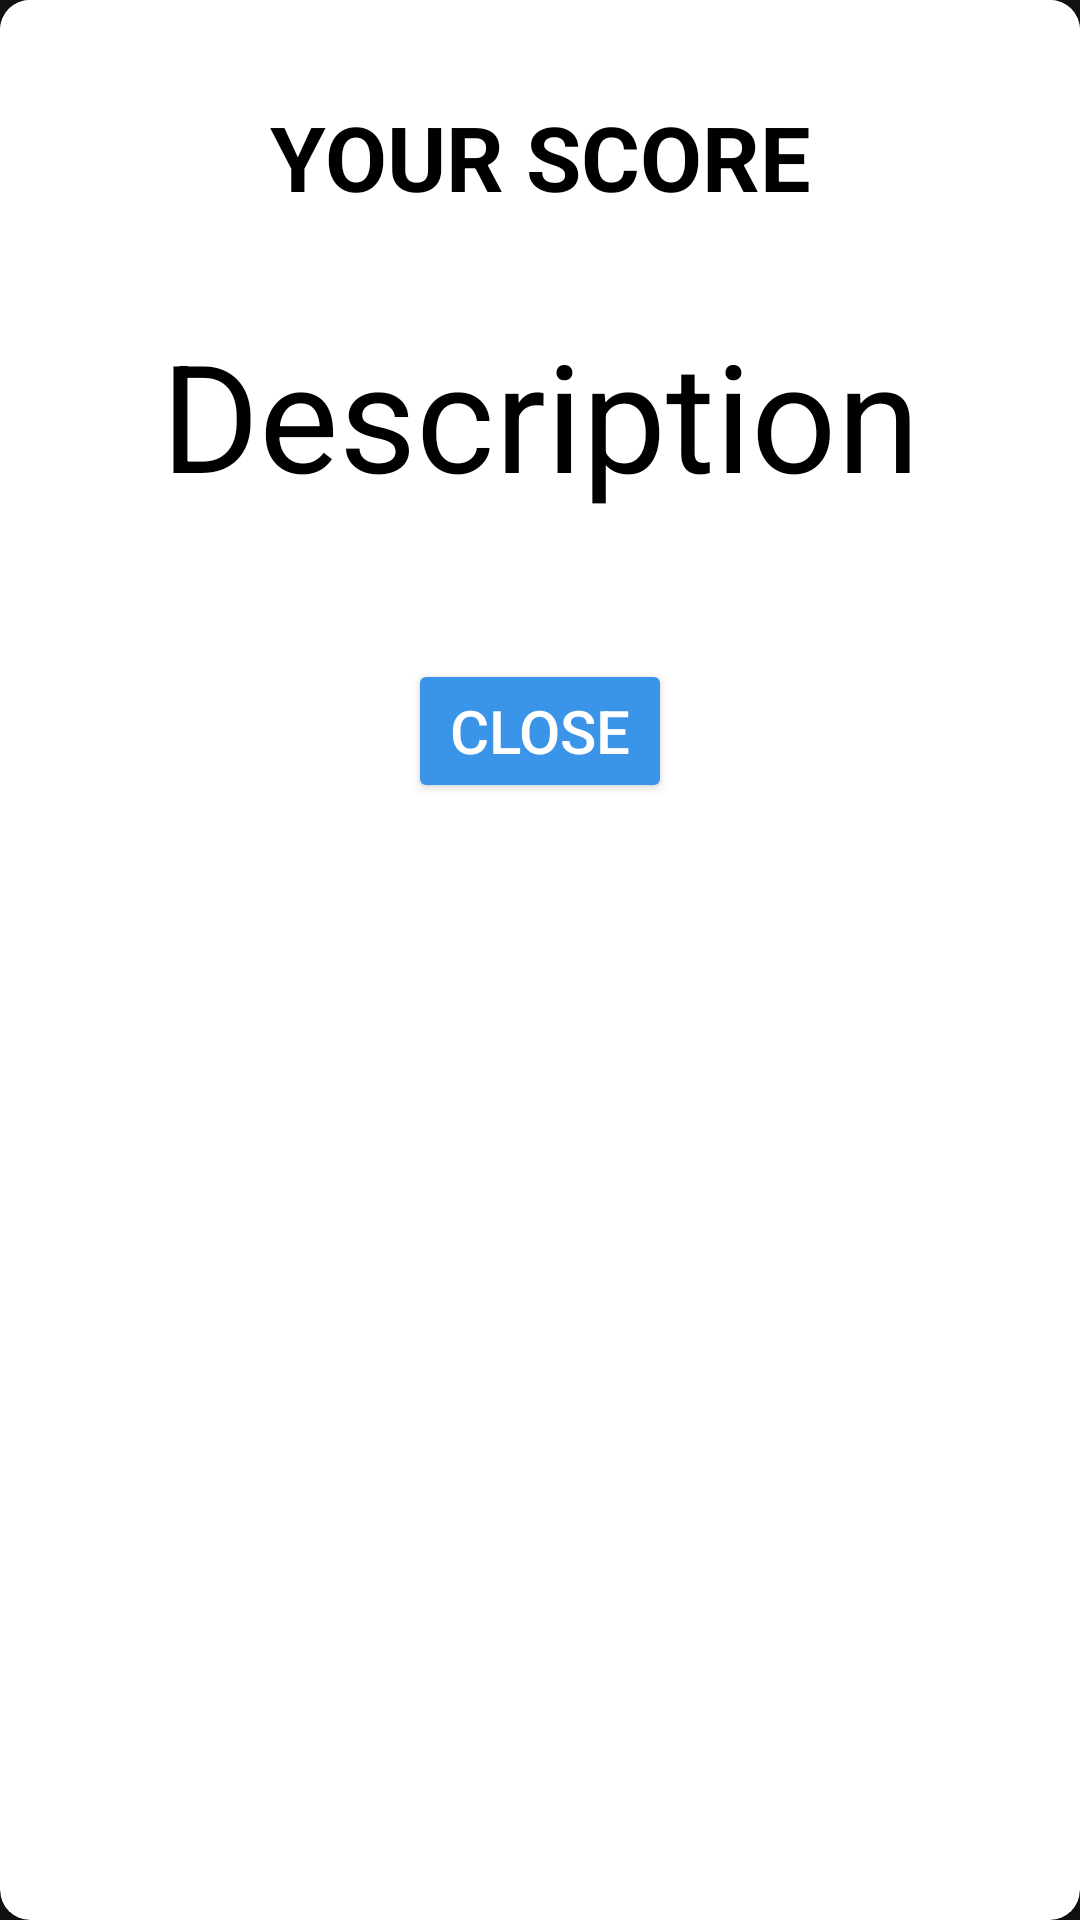

Reconstruct the res/layout file that produces this screen, plus the resources it refers to.
<!-- AndroidManifest.xml: application theme Theme.Hwaa -->
<!-- res/layout/layout_end_quiz_dialog.xml -->
<?xml version="1.0" encoding="utf-8"?>
<layout xmlns:app="http://schemas.android.com/apk/res-auto">

    <androidx.cardview.widget.CardView xmlns:android="http://schemas.android.com/apk/res/android"
        android:layout_width="match_parent"
        android:layout_height="wrap_content"
        app:cardBackgroundColor="@color/white"
        app:cardCornerRadius="10dp"
        android:layout_margin="36dp">

        <androidx.constraintlayout.widget.ConstraintLayout xmlns:android="http://schemas.android.com/apk/res/android"
            xmlns:app="http://schemas.android.com/apk/res-auto"
            android:layout_width="match_parent"
            android:layout_height="300dp"
            android:background="@color/white">

            <TextView
                android:id="@+id/tvTitle"
                android:layout_width="wrap_content"
                android:layout_height="wrap_content"
                android:layout_margin="32dp"
                android:text="YOUR SCORE"
                android:textAlignment="center"
                android:textColor="@color/black"
                android:textSize="30sp"
                android:textStyle="bold"
                app:layout_constraintEnd_toEndOf="parent"
                app:layout_constraintStart_toStartOf="parent"
                app:layout_constraintTop_toTopOf="parent" />

            <TextView
                android:id="@+id/tvDescription"
                android:layout_width="wrap_content"
                android:layout_height="wrap_content"
                android:layout_margin="16dp"
                android:text="Description"
                android:textAlignment="center"
                android:textColor="@color/black"
                android:textSize="50sp"
                app:layout_constraintBottom_toTopOf="@+id/btnClose"
                app:layout_constraintEnd_toEndOf="parent"
                app:layout_constraintStart_toStartOf="parent"
                app:layout_constraintTop_toBottomOf="@id/tvTitle" />

            <androidx.appcompat.widget.AppCompatButton
                android:id="@+id/btnClose"
                android:layout_width="wrap_content"
                android:layout_height="wrap_content"
                android:layout_margin="16dp"
                android:backgroundTint="@color/primary_color"
                android:text="Close"
                android:textSize="20sp"
                app:layout_constraintBottom_toBottomOf="parent"
                app:layout_constraintEnd_toEndOf="parent"
                app:layout_constraintStart_toStartOf="parent"
                app:layout_constraintTop_toBottomOf="@+id/tvDescription" />

        </androidx.constraintlayout.widget.ConstraintLayout>
    </androidx.cardview.widget.CardView>
</layout>
<!-- resources referenced by this layout -->
<resources>
  <color name="black">#FF000000</color>
  <color name="primary_color">#3A94E7</color>
  <color name="white">#FFFFFFFF</color>
  <style name="Theme.Hwaa" parent="Base.Theme.Hwaa" />
  <style name="Base.Theme.Hwaa" parent="Theme.MaterialComponents.NoActionBar">
  
      </style>
</resources>
